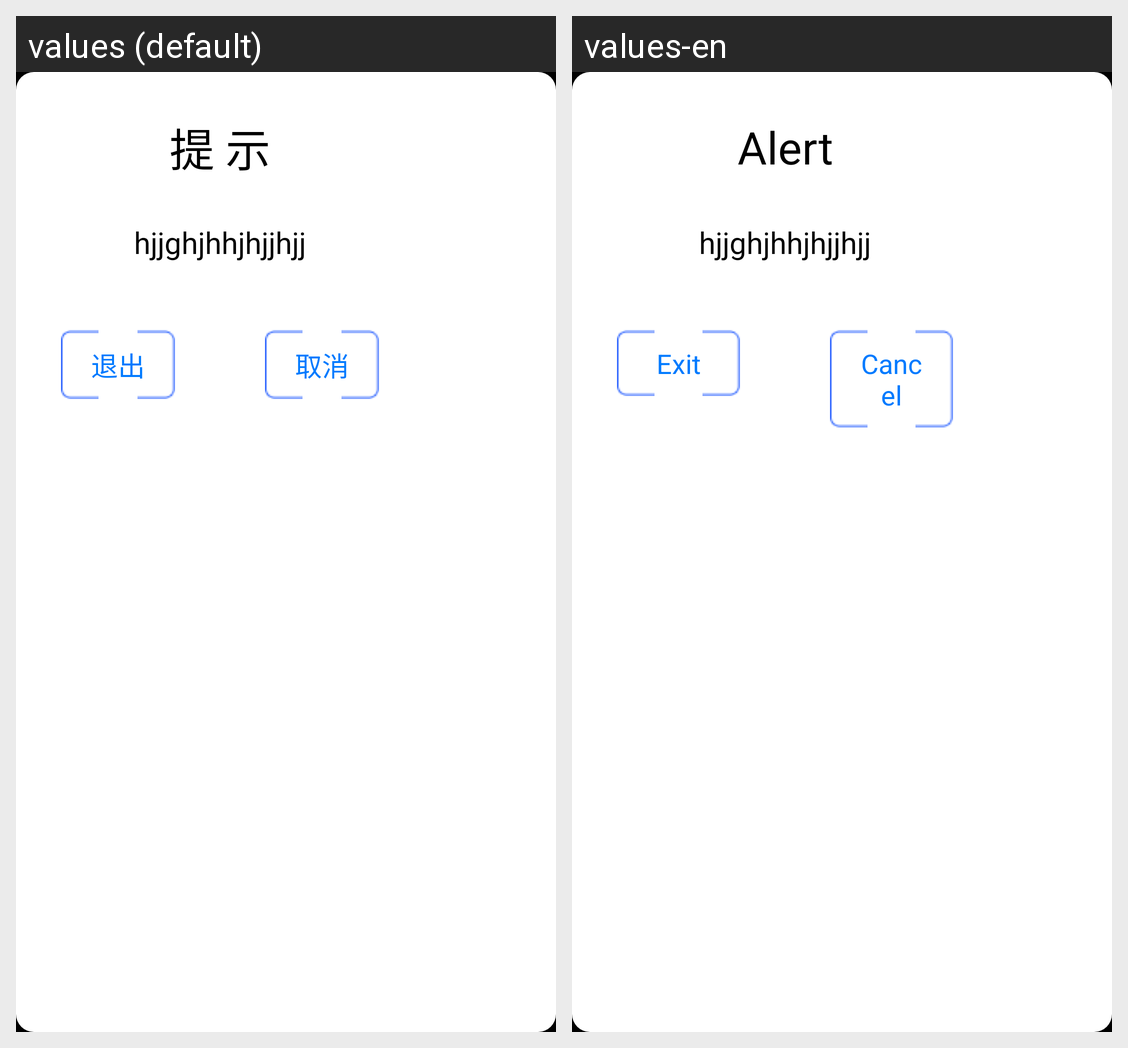

The same Android screen rendered under two of its app's locales, left to right. List the strings drawn on it with the default value and each locale's translation.
Android screen res/layout/dialog_mode1.xml rendered under 2 locales, left to right: values (default), values-en. Device: Nexus 5 (rendered at 1080×1920; each locale shown at half size, 540×960, under a caption strip naming it); theme AppTheme.
Strings drawn on this screen, with the default value and each locale's value (text and hints the layout hard-codes, and strings that could not be matched under every locale, appear in the picture but are not listed):

in_meeting_quit_quit_button
  values: 退出
  values-en: Exit

in_meeting_quit_cancel_button
  values: 取消
  values-en: Cancel
